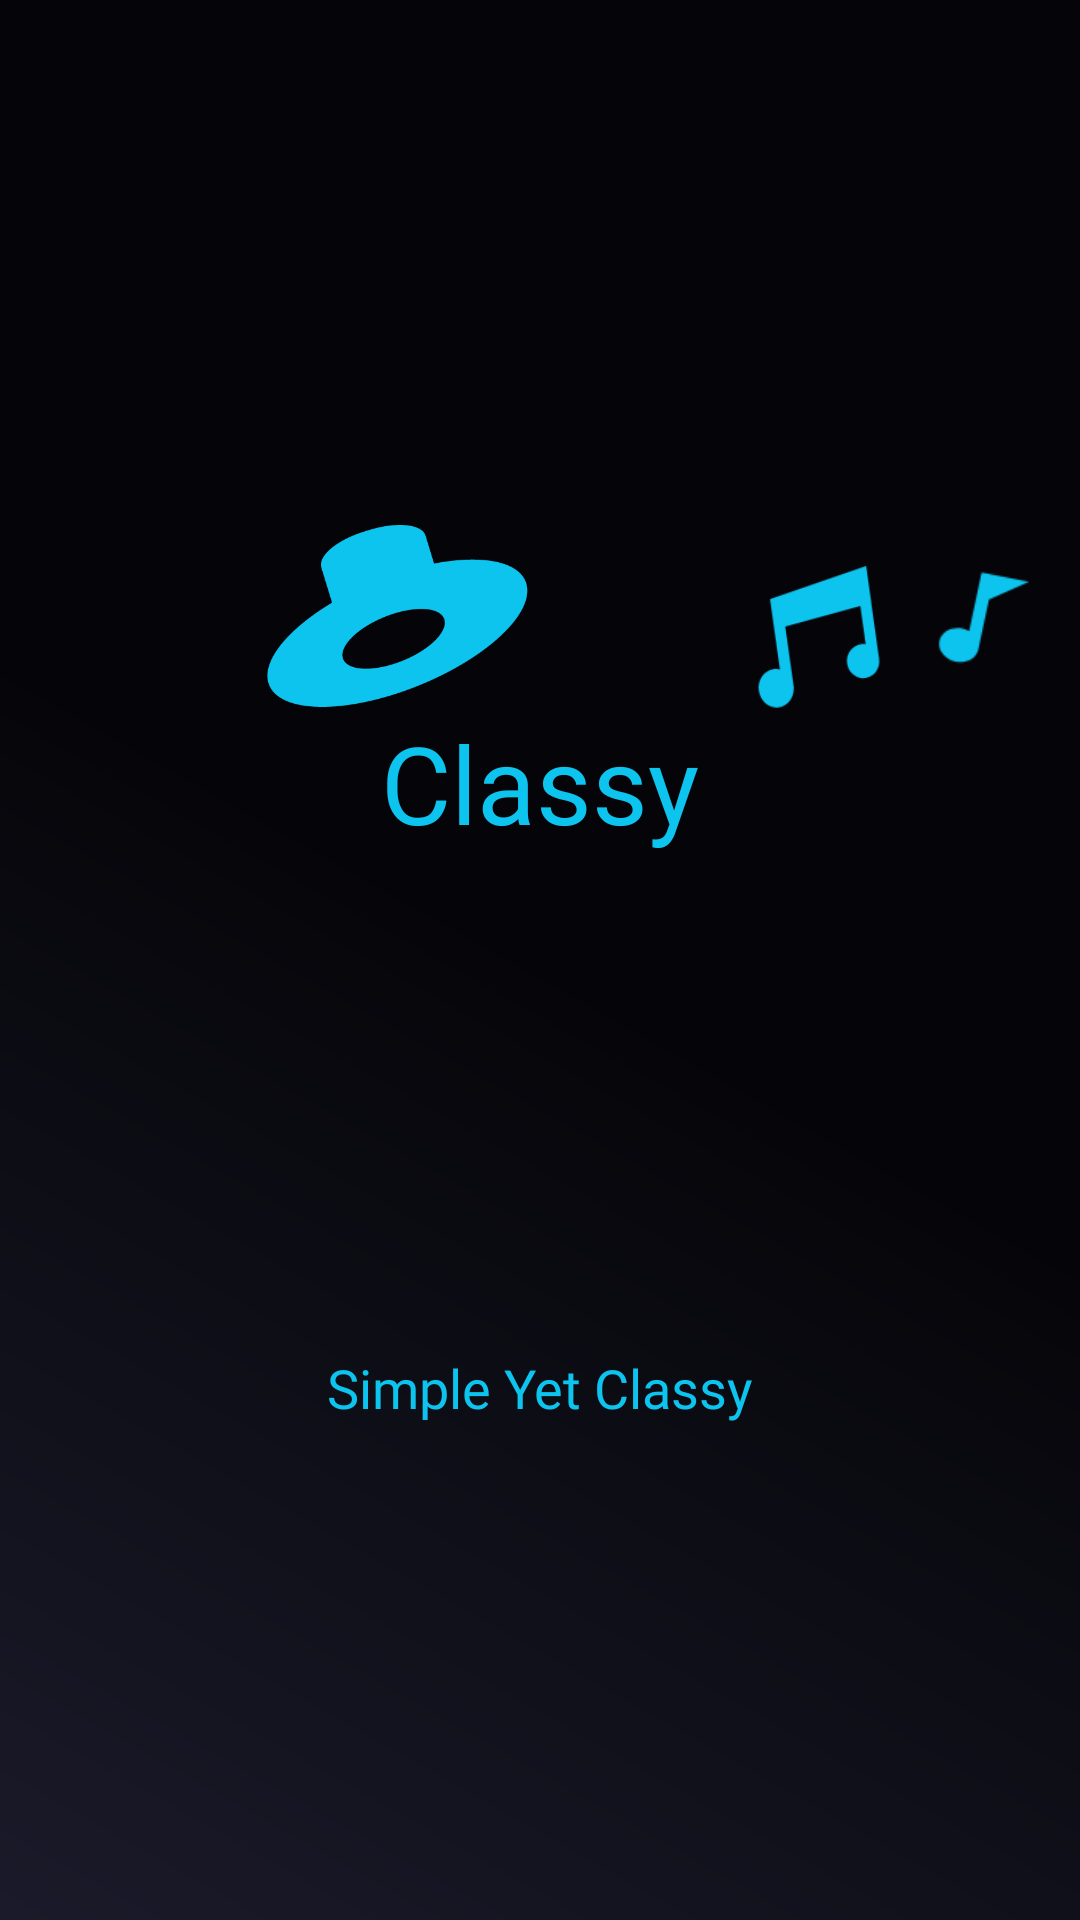

Layout XML and referenced resources for this Android screen:
<!-- AndroidManifest.xml: activity theme Theme.ClassyPlayer.FullScreen -->
<!-- res/layout/activity_main.xml -->
<?xml version="1.0" encoding="utf-8"?>
<androidx.constraintlayout.widget.ConstraintLayout
    xmlns:android="http://schemas.android.com/apk/res/android"
    xmlns:app="http://schemas.android.com/apk/res-auto"
    xmlns:tools="http://schemas.android.com/tools"
    android:layout_width="match_parent"
    android:layout_height="match_parent"
    android:background="@drawable/main_background_gradient"
    tools:context=".MainActivity">
    <TextView
        android:id="@+id/appName"
        android:layout_width="wrap_content"
        android:layout_height="wrap_content"
        android:text="@string/app_name_short"
        app:layout_constraintStart_toStartOf="parent"
        app:layout_constraintEnd_toEndOf="parent"
        app:layout_constraintTop_toTopOf="parent"
        app:layout_constraintBottom_toBottomOf="parent"
        android:textColor="@color/colorAccent"
        android:fontFamily="@font/pacifico"
        android:textSize="36sp"
        app:layout_constraintVertical_bias="0.4"
        />
    <TextView
        android:id="@+id/appTagLine"
        android:layout_width="wrap_content"
        android:layout_height="wrap_content"
        android:text="@string/app_tag_line"
        app:layout_constraintStart_toStartOf="parent"
        app:layout_constraintEnd_toEndOf="parent"
        app:layout_constraintTop_toBottomOf="@id/appName"
        app:layout_constraintBottom_toBottomOf="parent"
        android:textColor="@color/colorAccent"
        android:textSize="18sp"
        android:fontFamily="@font/redressed"
        />
    <ImageView
        android:id="@+id/hatImage"
        android:layout_width="106dp"
        android:layout_height="106dp"
        app:srcCompat="@drawable/hat_drawable"
        app:layout_constraintStart_toStartOf="parent"
        app:layout_constraintEnd_toEndOf="parent"
        app:layout_constraintBottom_toBottomOf="@id/appName"
        app:layout_constraintHorizontal_bias="0.3"
        app:layout_constraintTop_toTopOf="parent"
        app:layout_constraintVertical_bias="0.9"
        android:layout_marginBottom="12dp"
        />
    <ImageView
        android:id="@+id/quaterNoteImage"
        android:layout_width="48dp"
        android:layout_height="48dp"
        app:srcCompat="@drawable/quater_note_drawble"
        app:layout_constraintStart_toEndOf="@id/hatImage"
        app:layout_constraintBottom_toTopOf="@id/appName"
        app:layout_constraintEnd_toEndOf="parent"
        />
    <ImageView
        android:id="@+id/semiToneNoteImage"
        android:layout_width="36dp"
        android:layout_height="36dp"
        app:srcCompat="@drawable/semitone_drawable"
        app:layout_constraintStart_toEndOf="@id/quaterNoteImage"
        app:layout_constraintBottom_toTopOf="@id/appName"
        app:layout_constraintEnd_toEndOf="parent"
        android:layout_marginBottom="12dp"
        />




</androidx.constraintlayout.widget.ConstraintLayout>
<!-- resources referenced by this layout -->
<resources>
  <color name="colorAccent">#0DC4EF</color>
  <!-- drawable hat_drawable: png bitmap (drawable-hdpi, 4879 bytes) -->
  <!-- drawable main_background_gradient (drawable) -->
  <?xml version="1.0" encoding="utf-8"?>
  <shape xmlns:android="http://schemas.android.com/apk/res/android"
      android:shape="rectangle"
      >
      <gradient android:startColor="@color/colorPrimary"
          android:endColor="@color/colorPrimaryLight"
          android:angle="225"
          android:centerColor="@color/colorPrimary"
          />
  </shape>
  <!-- drawable quater_note_drawble: png bitmap (drawable-hdpi, 2201 bytes) -->
  <!-- drawable semitone_drawable: png bitmap (drawable-hdpi, 845 bytes) -->
  <string name="app_name_short">Classy</string>
  <string name="app_tag_line">Simple Yet Classy</string>
  <style name="Theme.ClassyPlayer.FullScreen" parent="Theme.MaterialComponents.Light.NoActionBar">
  
          <item name="android:windowFullscreen">true</item>
          <item name="android:windowActionBar">false</item>
          <item name="android:windowNoTitle">true</item>
          <item name="android:windowContentOverlay">@null</item>
          <item name="android:statusBarColor" tools:targetApi="l">@color/colorPrimaryDark</item>
          
      </style>
  <color name="colorPrimary">#050509</color>
  <color name="colorPrimaryLight">#1A1A2A</color>
  <color name="colorPrimaryDark">#090910</color>
</resources>
